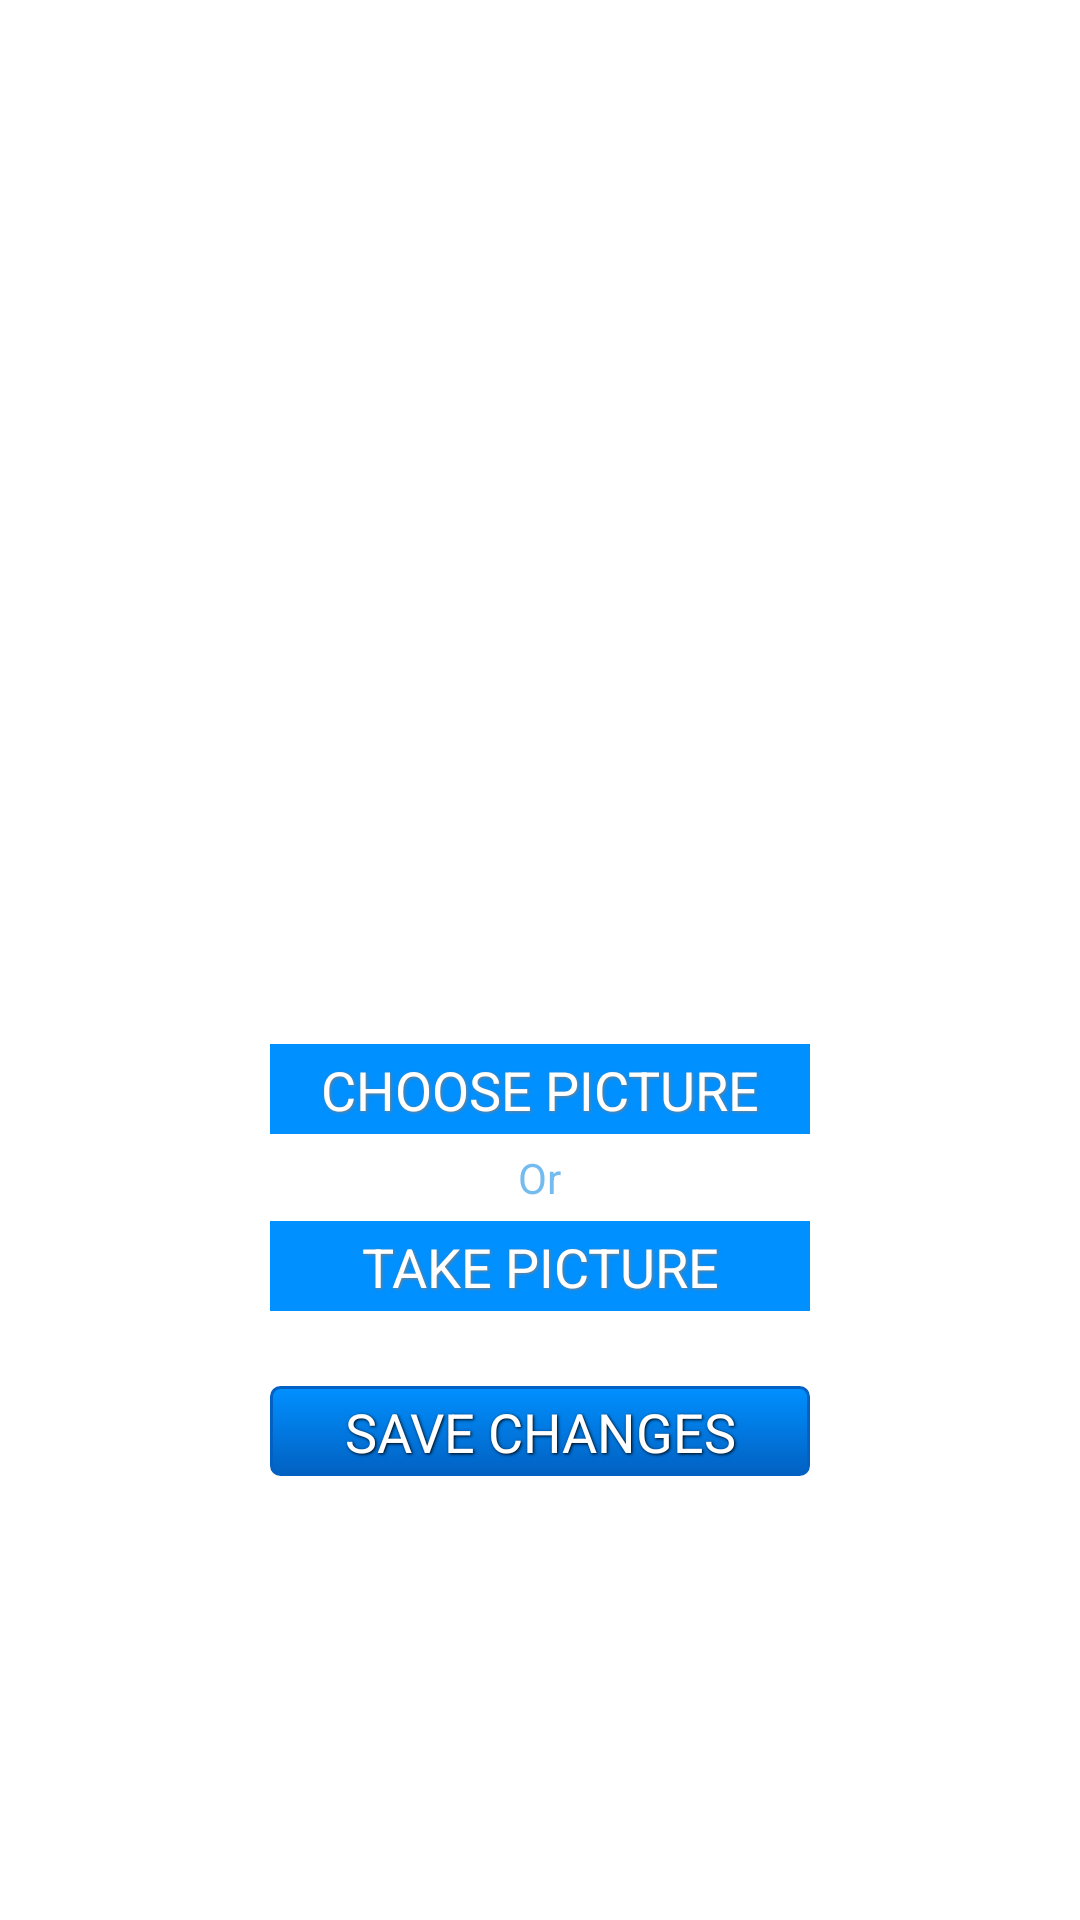

Here is an Android app screen rendered from its layout file. Give the layout XML and the strings, colors and styles it references.
<!-- AndroidManifest.xml: application theme AppBaseTheme -->
<!-- res/layout/activity_edit_profile.xml -->
<?xml version="1.0" encoding="utf-8"?>
<RelativeLayout xmlns:android="http://schemas.android.com/apk/res/android"
    android:layout_width="match_parent"
    android:layout_height="match_parent" >
        
    <LinearLayout 
        android:id="@+id/activity_header"
	    style="@style/header" >

        <ImageButton
            android:id="@+id/back_bt"
            android:layout_width="wrap_content"
            android:layout_height="match_parent"
            android:background="@null"
            android:contentDescription="@string/back_bt"
            android:focusable="false"
            android:src="@drawable/back_bt" />

        <TextView
            android:id="@+id/top_line_light"
            android:layout_width="match_parent"
            android:layout_height="match_parent"
            android:layout_marginLeft="14.5sp"
            android:layout_marginRight="29sp"
            android:gravity="center"
            android:text="@string/edit_profile"
            android:textColor="@color/white"
            android:textSize="@dimen/large_tx" />
	    
	</LinearLayout>

    <RelativeLayout
        android:id="@+id/wrapper"
        android:layout_width="match_parent"
        android:layout_height="wrap_content"
        android:layout_centerVertical="true" >

        <ImageView
            android:id="@+id/profile_picture"
            android:layout_width="@dimen/button_wd"
            android:layout_height="@dimen/button_wd"
            android:layout_centerHorizontal="true"
            android:layout_margin="@dimen/medium_mg"
            android:contentDescription="@string/profile_picture"
            android:scaleType="centerCrop" />

        <Button
            android:id="@+id/change_pic"
            style="@style/buttonLightBlue"
            android:layout_width="@dimen/button_wd"
            android:layout_below="@id/profile_picture"
            android:layout_centerHorizontal="true"
            android:background="@drawable/light_button"
            android:text="@string/choose_pic" />

        <TextView
            android:id="@+id/or"
            android:layout_width="wrap_content"
            android:layout_height="wrap_content"
            android:layout_below="@id/change_pic"
            android:layout_centerHorizontal="true"
            android:layout_marginTop="@dimen/small_mg"
            android:text="@string/or"
            android:textColor="@color/light_blue" />

        <Button
            android:id="@+id/take_new_pic"
            style="@style/buttonLightBlue"
            android:layout_width="@dimen/button_wd"
            android:layout_below="@id/or"
            android:layout_centerHorizontal="true"
            android:layout_marginTop="@dimen/small_mg"
            android:background="@drawable/light_button"
            android:text="@string/take_pic" />

        <EditText
            android:id="@+id/new_mail"
            style="@style/gray_edit_text"
            android:layout_below="@+id/take_new_pic"
            android:layout_marginTop="@dimen/medium_mg"
            android:hint="@string/new_mail"
            android:inputType="text" />

        <EditText
            android:id="@+id/new_pass"
            style="@style/gray_edit_text"
            android:layout_below="@+id/new_mail"
            android:layout_marginTop="@dimen/small_mg"
            android:hint="@string/new_pass"
            android:inputType="text" />

        <Button
            android:id="@+id/save_changes"
            style="@style/buttonDarkBlue"
            android:layout_width="@dimen/button_wd"
            android:layout_below="@+id/new_pass"
            android:layout_marginTop="@dimen/medium_mg"
            android:background="@drawable/dark_button"
            android:text="@string/save_changes" />
    </RelativeLayout>
		 
</RelativeLayout>
<!-- resources referenced by this layout -->
<resources>
  <color name="light_blue">#74bbf0</color>
  <color name="white">#ffffff</color>
  <dimen name="button_wd">180dip</dimen>
  <dimen name="large_tx">20sp</dimen>
  <dimen name="medium_mg">10dip</dimen>
  <dimen name="small_mg">5dip</dimen>
  <!-- drawable light_button (drawable) -->
  <?xml version="1.0" encoding="utf-8"?>
  <selector xmlns:android="http://schemas.android.com/apk/res/android">
      <item android:state_pressed="true" >
          <shape>
              <solid
                  android:color="@color/light_blue" />
              <padding
                  android:left="@dimen/verysmall_mg"
                  android:top="@dimen/verysmall_mg"
                  android:right="@dimen/verysmall_mg"
                  android:bottom="@dimen/verysmall_mg" />
          </shape>
      </item>
      <item>
          <shape>
              <solid
                  android:color="@color/blue" />
              <padding
                  android:left="@dimen/verysmall_mg"
                  android:top="@dimen/verysmall_mg"
                  android:right="@dimen/verysmall_mg"
                  android:bottom="@dimen/verysmall_mg" />
          </shape>
      </item>
  </selector>
  <string name="back_bt">back</string>
  <string name="choose_pic">CHOOSE PICTURE</string>
  <string name="edit_profile">Edit profile</string>
  <string name="new_mail">New mail</string>
  <string name="new_pass">New password</string>
  <string name="or">Or</string>
  <string name="profile_picture">profile_picture</string>
  <string name="save_changes">SAVE CHANGES</string>
  <string name="take_pic">TAKE PICTURE</string>
  <style name="buttonDarkBlue">
          <item name="android:textColor">@color/white</item>
          <item name="android:layout_height">@dimen/verysmall_wd</item>
          <item name="android:textSize">@dimen/medium_tx</item>
          <item name="android:layout_centerHorizontal">true</item>
  		<item name="android:layout_centerVertical">true</item>
          <item name="android:shadowColor">@color/black</item>
      	<item name="android:shadowDx">1</item>
    		<item name="android:shadowDy">1</item>
      	<item name="android:shadowRadius">2</item>
      	<item name="android:background">@drawable/dark_button</item>
      	
      </style>
  <style name="buttonLightBlue">
          <item name="android:textColor">@color/white</item>
          <item name="android:layout_height">@dimen/verysmall_wd</item>
          <item name="android:textSize">@dimen/medium_tx</item>
  		<item name="android:layout_centerHorizontal">true</item>
  		<item name="android:layout_centerVertical">true</item>
          <item name="android:shadowColor">@color/gray</item>
      	<item name="android:shadowDx">1</item>
    		<item name="android:shadowDy">1</item>
      	<item name="android:shadowRadius">2</item>
      	<item name="android:background">@drawable/light_button</item>
      </style>
  <style name="AppBaseTheme" parent="android:Theme.Holo.Light">
          
      </style>
  <dimen name="line_mg">1dip</dimen>
  <color name="blue">#0090ff</color>
  <dimen name="verysmall_mg">3dip</dimen>
  <color name="dark_blue">#0261c2</color>
  <dimen name="verysmall_wd">30dip</dimen>
  <dimen name="medium_tx">18sp</dimen>
  <color name="black">#000000</color>
  <color name="gray">#7d7d7d</color>
</resources>
